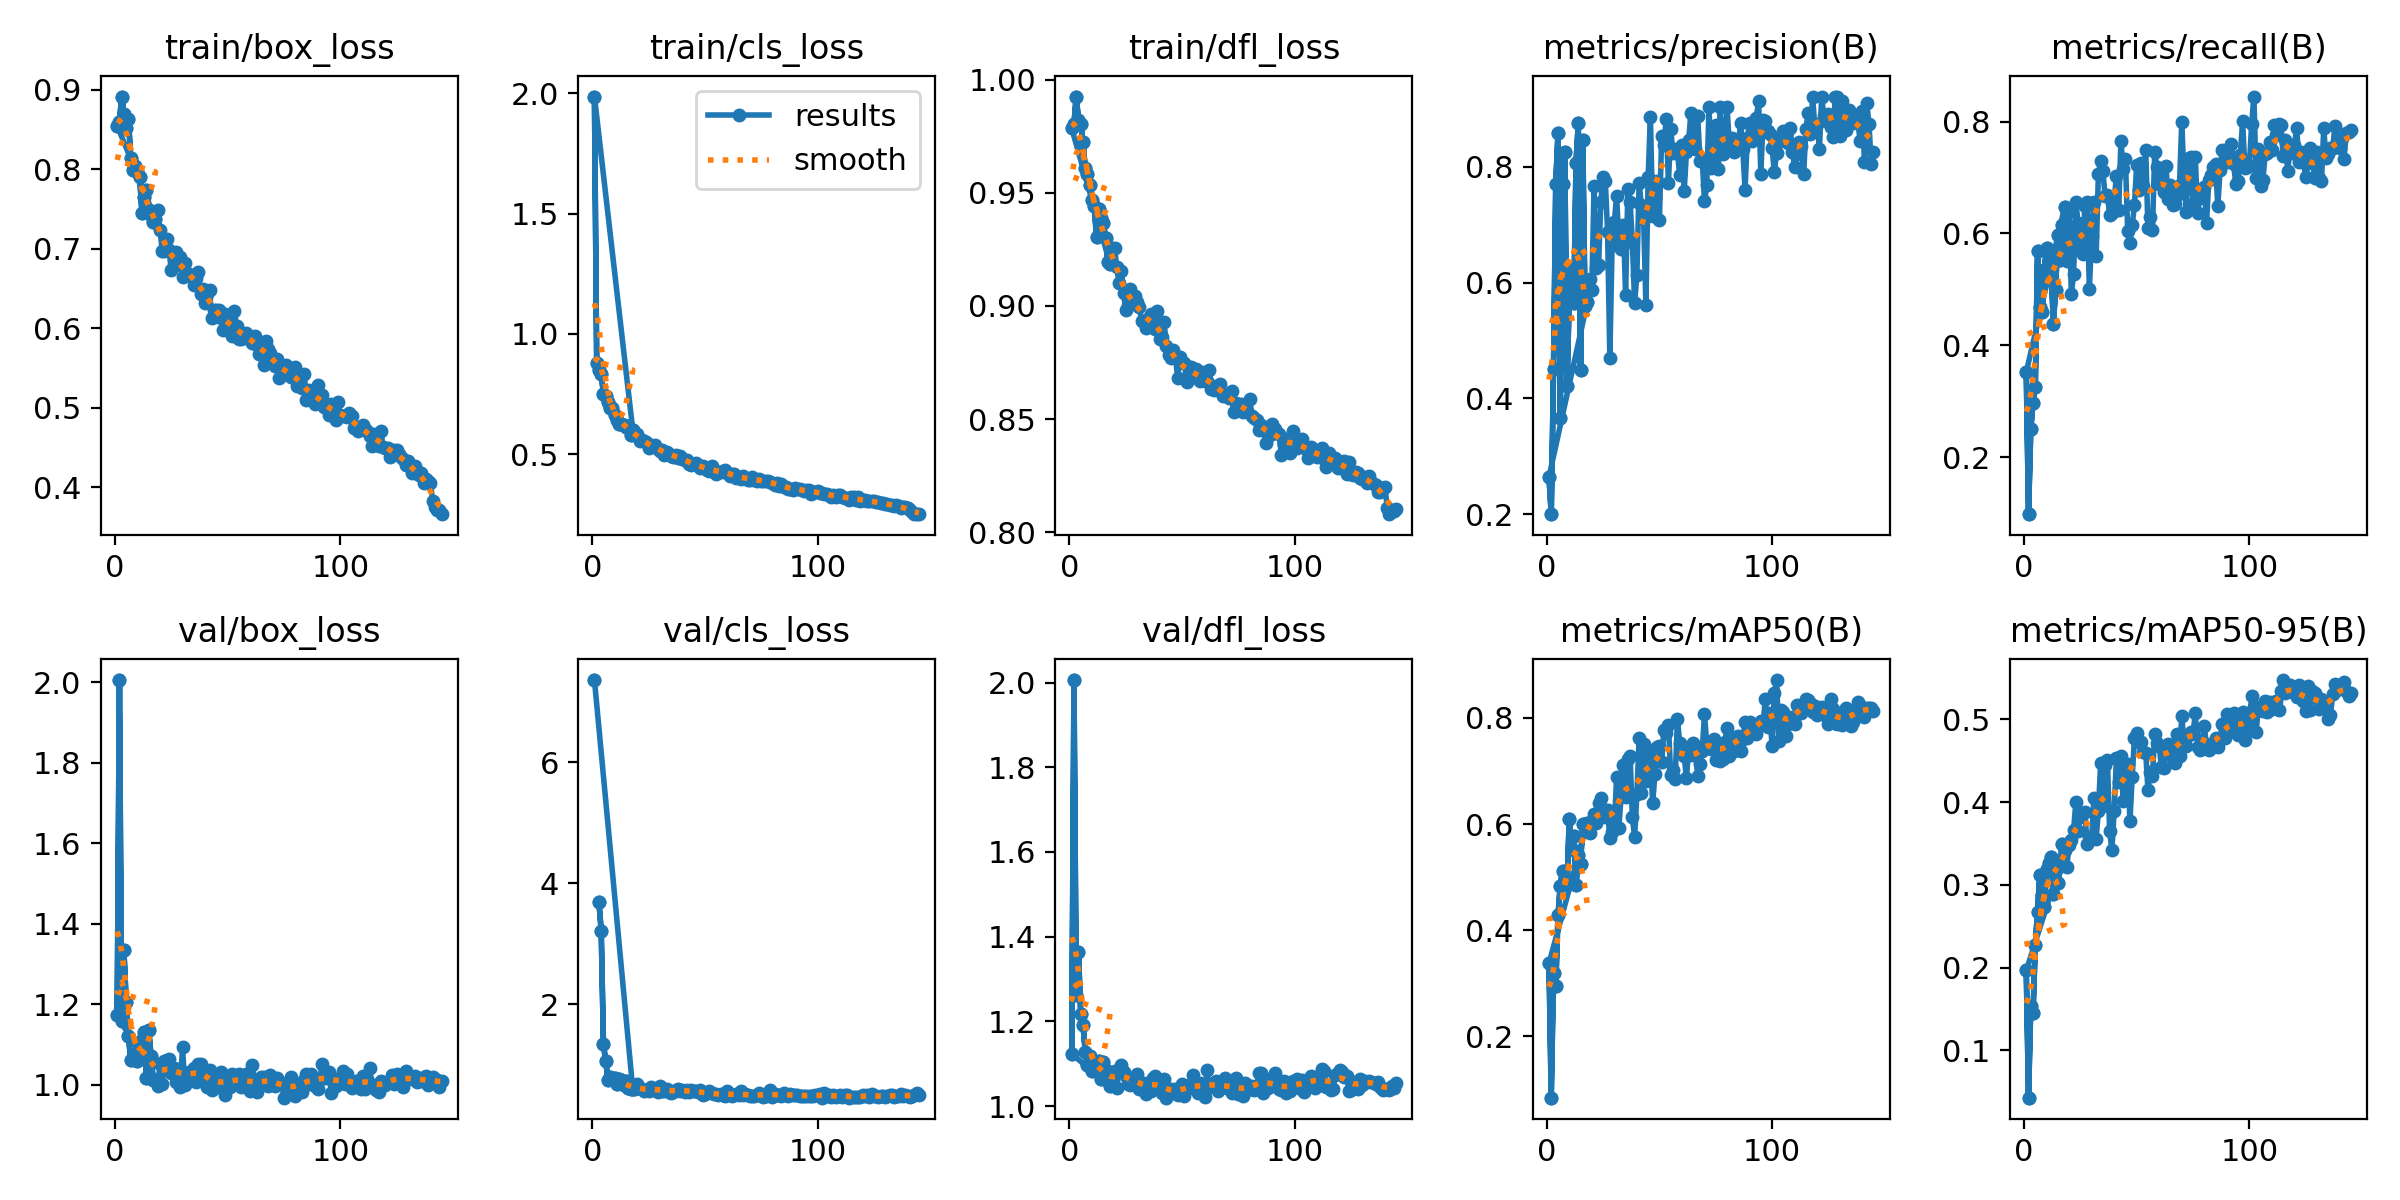

The table this chart was drawn from, first rows:
epoch, time, train/box_loss, train/cls_loss, train/dfl_loss, metrics/precision(B), metrics/recall(B), metrics/mAP50(B), metrics/mAP50-95(B), val/box_loss, val/cls_loss, val/dfl_loss, lr/pg0, lr/pg1, lr/pg2
1, 71.71, 0.855, 1.987, 0.9785, 0.2644, 0.3523, 0.3376, 0.1965, 1.172, 7.362, 1.123, 0.0004044, 0.0004044, 0.0004044
2, 156.9, 0.8592, 0.8788, 0.9804, 0.2001, 0.09803, 0.08419, 0.04282, 2.005, inf, 2.006, 0.0008157, 0.0008157, 0.0008157
3, 253, 0.8917, 0.8493, 0.9925, 0.4499, 0.25, 0.3199, 0.1533, 1.159, 3.689, 1.263, 0.001221, 0.001221, 0.001221
4, 327.4, 0.8699, 0.8351, 0.9823, 0.7705, 0.2974, 0.2944, 0.1449, 1.334, 3.217, 1.364, 0.001225, 0.001225, 0.001225
5, 419.7, 0.8519, 0.7494, 0.9803, 0.8588, 0.3247, 0.4277, 0.227, 1.205, 1.339, 1.216, 0.001217, 0.001217, 0.001217
6, 509.6, 0.8636, 0.7421, 0.9725, 0.3655, 0.5678, 0.484, 0.2673, 1.122, 1.056, 1.192, 0.001209, 0.001209, 0.001209
7, 606.9, 0.8146, 0.7157, 0.9609, 0.7706, 0.468, 0.5123, 0.3119, 1.062, 0.7568, 1.128, 0.0012, 0.0012, 0.0012
8, 692.7, 0.7987, 0.6922, 0.9582, 0.8253, 0.4593, 0.4892, 0.2883, 1.065, 0.7928, 1.096, 0.001192, 0.001192, 0.001192
9, 792.6, 0.804, 0.6914, 0.9534, 0.4221, 0.5354, 0.4849, 0.273, 1.077, 0.7573, 1.118, 0.001184, 0.001184, 0.001184
10, 881.7, 0.7976, 0.6614, 0.9466, 0.5752, 0.5737, 0.61, 0.3185, 1.059, 0.7857, 1.083, 0.001176, 0.001176, 0.001176
11, 987.8, 0.7906, 0.6419, 0.9441, 0.6235, 0.5376, 0.5535, 0.3267, 1.081, 0.6799, 1.091, 0.001167, 0.001167, 0.001167
12, 1087, 0.7455, 0.6257, 0.9305, 0.5648, 0.5484, 0.5766, 0.3341, 1.11, 0.7672, 1.094, 0.001159, 0.001159, 0.001159
13, 1199, 0.7657, 0.6269, 0.943, 0.8071, 0.4376, 0.4843, 0.2888, 1.131, 0.7495, 1.107, 0.001151, 0.001151, 0.001151
14, 1314, 0.7746, 0.6216, 0.9387, 0.875, 0.498, 0.5425, 0.3177, 1.017, 0.6687, 1.064, 0.001143, 0.001143, 0.001143
15, 1435, 0.7495, 0.611, 0.9369, 0.4499, 0.5965, 0.524, 0.3019, 1.136, 0.7315, 1.104, 0.001135, 0.001135, 0.001135
16, 1558, 0.742, 0.6188, 0.9301, 0.8456, 0.5533, 0.6002, 0.3222, 1.072, 0.6159, 1.085, 0.001126, 0.001126, 0.001126
17, 1639, 0.7334, 0.5773, 0.9195, 0.5591, 0.6156, 0.5954, 0.3496, 1.012, 0.597, 1.067, 0.001118, 0.001118, 0.001118
18, 1748, 0.7374, 0.6007, 0.9186, 0.5662, 0.6468, 0.6023, 0.3417, 1.011, 0.5951, 1.047, 0.00111, 0.00111, 0.00111
1, 67.82, 0.855, 1.987, 0.9785, 0.2644, 0.3523, 0.3376, 0.1965, 1.172, 7.362, 1.123, 0.0004044, 0.0004044, 0.0004044
2, 147.9, 0.8592, 0.8788, 0.9804, 0.2001, 0.09803, 0.08419, 0.04282, 2.005, inf, 2.006, 0.0008157, 0.0008157, 0.0008157
3, 239.4, 0.8917, 0.8493, 0.9925, 0.4499, 0.25, 0.3199, 0.1533, 1.159, 3.689, 1.263, 0.001221, 0.001221, 0.001221
4, 311.3, 0.8699, 0.8351, 0.9823, 0.7705, 0.2974, 0.2944, 0.1449, 1.334, 3.217, 1.364, 0.001225, 0.001225, 0.001225
5, 402.6, 0.8519, 0.7494, 0.9803, 0.8588, 0.3247, 0.4277, 0.227, 1.205, 1.339, 1.216, 0.001217, 0.001217, 0.001217
6, 501.2, 0.8636, 0.7421, 0.9725, 0.3655, 0.5678, 0.484, 0.2673, 1.122, 1.056, 1.192, 0.001209, 0.001209, 0.001209
7, 617.6, 0.8146, 0.7157, 0.9609, 0.7706, 0.468, 0.5123, 0.3119, 1.062, 0.7568, 1.128, 0.0012, 0.0012, 0.0012
8, 751, 0.7987, 0.6922, 0.9582, 0.8253, 0.4593, 0.4892, 0.2883, 1.065, 0.7928, 1.096, 0.001192, 0.001192, 0.001192
9, 843.5, 0.804, 0.6914, 0.9534, 0.4221, 0.5354, 0.4849, 0.273, 1.077, 0.7573, 1.118, 0.001184, 0.001184, 0.001184
10, 934.9, 0.7976, 0.6614, 0.9466, 0.5752, 0.5737, 0.61, 0.3185, 1.059, 0.7857, 1.083, 0.001176, 0.001176, 0.001176
11, 1027, 0.7906, 0.6419, 0.9441, 0.6235, 0.5376, 0.5535, 0.3267, 1.081, 0.6799, 1.091, 0.001167, 0.001167, 0.001167
12, 1110, 0.7455, 0.6257, 0.9305, 0.5648, 0.5484, 0.5766, 0.3341, 1.11, 0.7672, 1.094, 0.001159, 0.001159, 0.001159
13, 1251, 0.7657, 0.6269, 0.943, 0.8071, 0.4376, 0.4843, 0.2888, 1.131, 0.7495, 1.107, 0.001151, 0.001151, 0.001151
14, 1386, 0.7746, 0.6216, 0.9387, 0.875, 0.498, 0.5425, 0.3177, 1.017, 0.6687, 1.064, 0.001143, 0.001143, 0.001143
15, 1491, 0.7495, 0.611, 0.9369, 0.4499, 0.5965, 0.524, 0.3019, 1.136, 0.7315, 1.104, 0.001135, 0.001135, 0.001135
16, 1596, 0.742, 0.6188, 0.9301, 0.8456, 0.5533, 0.6002, 0.3222, 1.072, 0.6159, 1.085, 0.001126, 0.001126, 0.001126
17, 1684, 0.7334, 0.5773, 0.9195, 0.5591, 0.6156, 0.5954, 0.3496, 1.012, 0.597, 1.067, 0.001118, 0.001118, 0.001118
18, 1777, 0.7374, 0.6007, 0.9186, 0.5662, 0.6468, 0.6023, 0.3417, 1.011, 0.5951, 1.047, 0.00111, 0.00111, 0.00111
19, 1866, 0.7492, 0.578, 0.9256, 0.6057, 0.5501, 0.5836, 0.3216, 0.9967, 0.6067, 1.049, 0.001102, 0.001102, 0.001102
20, 1956, 0.7241, 0.5853, 0.9255, 0.5871, 0.6378, 0.6008, 0.3485, 1.051, 0.6866, 1.082, 0.001093, 0.001093, 0.001093
21, 2066, 0.6977, 0.5557, 0.9173, 0.7668, 0.492, 0.6197, 0.3546, 1.001, 0.6226, 1.043, 0.001085, 0.001085, 0.001085
22, 2179, 0.6973, 0.5583, 0.91, 0.625, 0.5272, 0.6022, 0.3657, 1.058, 0.5988, 1.085, 0.001077, 0.001077, 0.001077
23, 2271, 0.712, 0.5535, 0.9155, 0.631, 0.6561, 0.6405, 0.3999, 1.062, 0.5658, 1.097, 0.001069, 0.001069, 0.001069
24, 2350, 0.6991, 0.5506, 0.9056, 0.739, 0.6189, 0.6481, 0.3649, 1.065, 0.5759, 1.079, 0.00106, 0.00106, 0.00106
25, 2437, 0.673, 0.5256, 0.8981, 0.7827, 0.5746, 0.6282, 0.3821, 1.028, 0.569, 1.071, 0.001052, 0.001052, 0.001052
26, 2535, 0.6781, 0.5363, 0.8999, 0.7748, 0.564, 0.6137, 0.387, 1.041, 0.6269, 1.052, 0.001044, 0.001044, 0.001044
27, 2623, 0.6964, 0.5352, 0.9076, 0.688, 0.6488, 0.627, 0.3884, 1.006, 0.5835, 1.049, 0.001035, 0.001035, 0.001035
28, 2736, 0.6848, 0.536, 0.9022, 0.4699, 0.6559, 0.5743, 0.3488, 1.04, 0.5898, 1.06, 0.001027, 0.001027, 0.001027
29, 2831, 0.6893, 0.522, 0.9046, 0.6653, 0.5005, 0.5851, 0.3573, 0.9937, 0.5484, 1.069, 0.001019, 0.001019, 0.001019
30, 2914, 0.6648, 0.5126, 0.9017, 0.7042, 0.5953, 0.5958, 0.3554, 1.092, 0.6513, 1.077, 0.001011, 0.001011, 0.001011
31, 3010, 0.6824, 0.516, 0.8995, 0.75, 0.6562, 0.6888, 0.4044, 0.9995, 0.5736, 1.041, 0.001002, 0.001002, 0.001002
32, 3103, 0.6666, 0.4954, 0.8933, 0.6706, 0.5591, 0.5927, 0.3558, 1.009, 0.567, 1.047, 0.0009942, 0.0009942, 0.0009942
33, 3190, 0.6681, 0.5078, 0.8933, 0.6575, 0.7066, 0.6509, 0.3892, 1.031, 0.605, 1.055, 0.000986, 0.000986, 0.000986
34, 3282, 0.6643, 0.5002, 0.8904, 0.6999, 0.7292, 0.7119, 0.4468, 1.017, 0.5462, 1.029, 0.0009778, 0.0009778, 0.0009778
35, 3370, 0.6542, 0.4937, 0.8941, 0.579, 0.7108, 0.6514, 0.3955, 1.043, 0.5416, 1.049, 0.0009695, 0.0009695, 0.0009695
36, 3455, 0.6637, 0.4866, 0.8965, 0.7616, 0.6667, 0.7226, 0.4444, 1.007, 0.5549, 1.035, 0.0009612, 0.0009612, 0.0009612
37, 3557, 0.6703, 0.497, 0.8939, 0.7392, 0.6684, 0.728, 0.4513, 1.051, 0.5901, 1.065, 0.000953, 0.000953, 0.000953
38, 3656, 0.6436, 0.4844, 0.8897, 0.6695, 0.6331, 0.6123, 0.3645, 1.051, 0.5982, 1.07, 0.0009447, 0.0009447, 0.0009447
39, 3743, 0.65, 0.4906, 0.8978, 0.5647, 0.6365, 0.5753, 0.342, 1.032, 0.5708, 1.054, 0.0009365, 0.0009365, 0.0009365
40, 3843, 0.6314, 0.4806, 0.8855, 0.6138, 0.6578, 0.6563, 0.3895, 1.022, 0.5766, 1.05, 0.0009283, 0.0009283, 0.0009283
41, 3923, 0.6431, 0.4765, 0.8863, 0.7715, 0.7031, 0.7612, 0.4526, 0.9947, 0.5508, 1.03, 0.00092, 0.00092, 0.00092
42, 4020, 0.6481, 0.4747, 0.8929, 0.7336, 0.6413, 0.6583, 0.4245, 1.036, 0.5788, 1.064, 0.0009118, 0.0009118, 0.0009118
... 103 more rows
